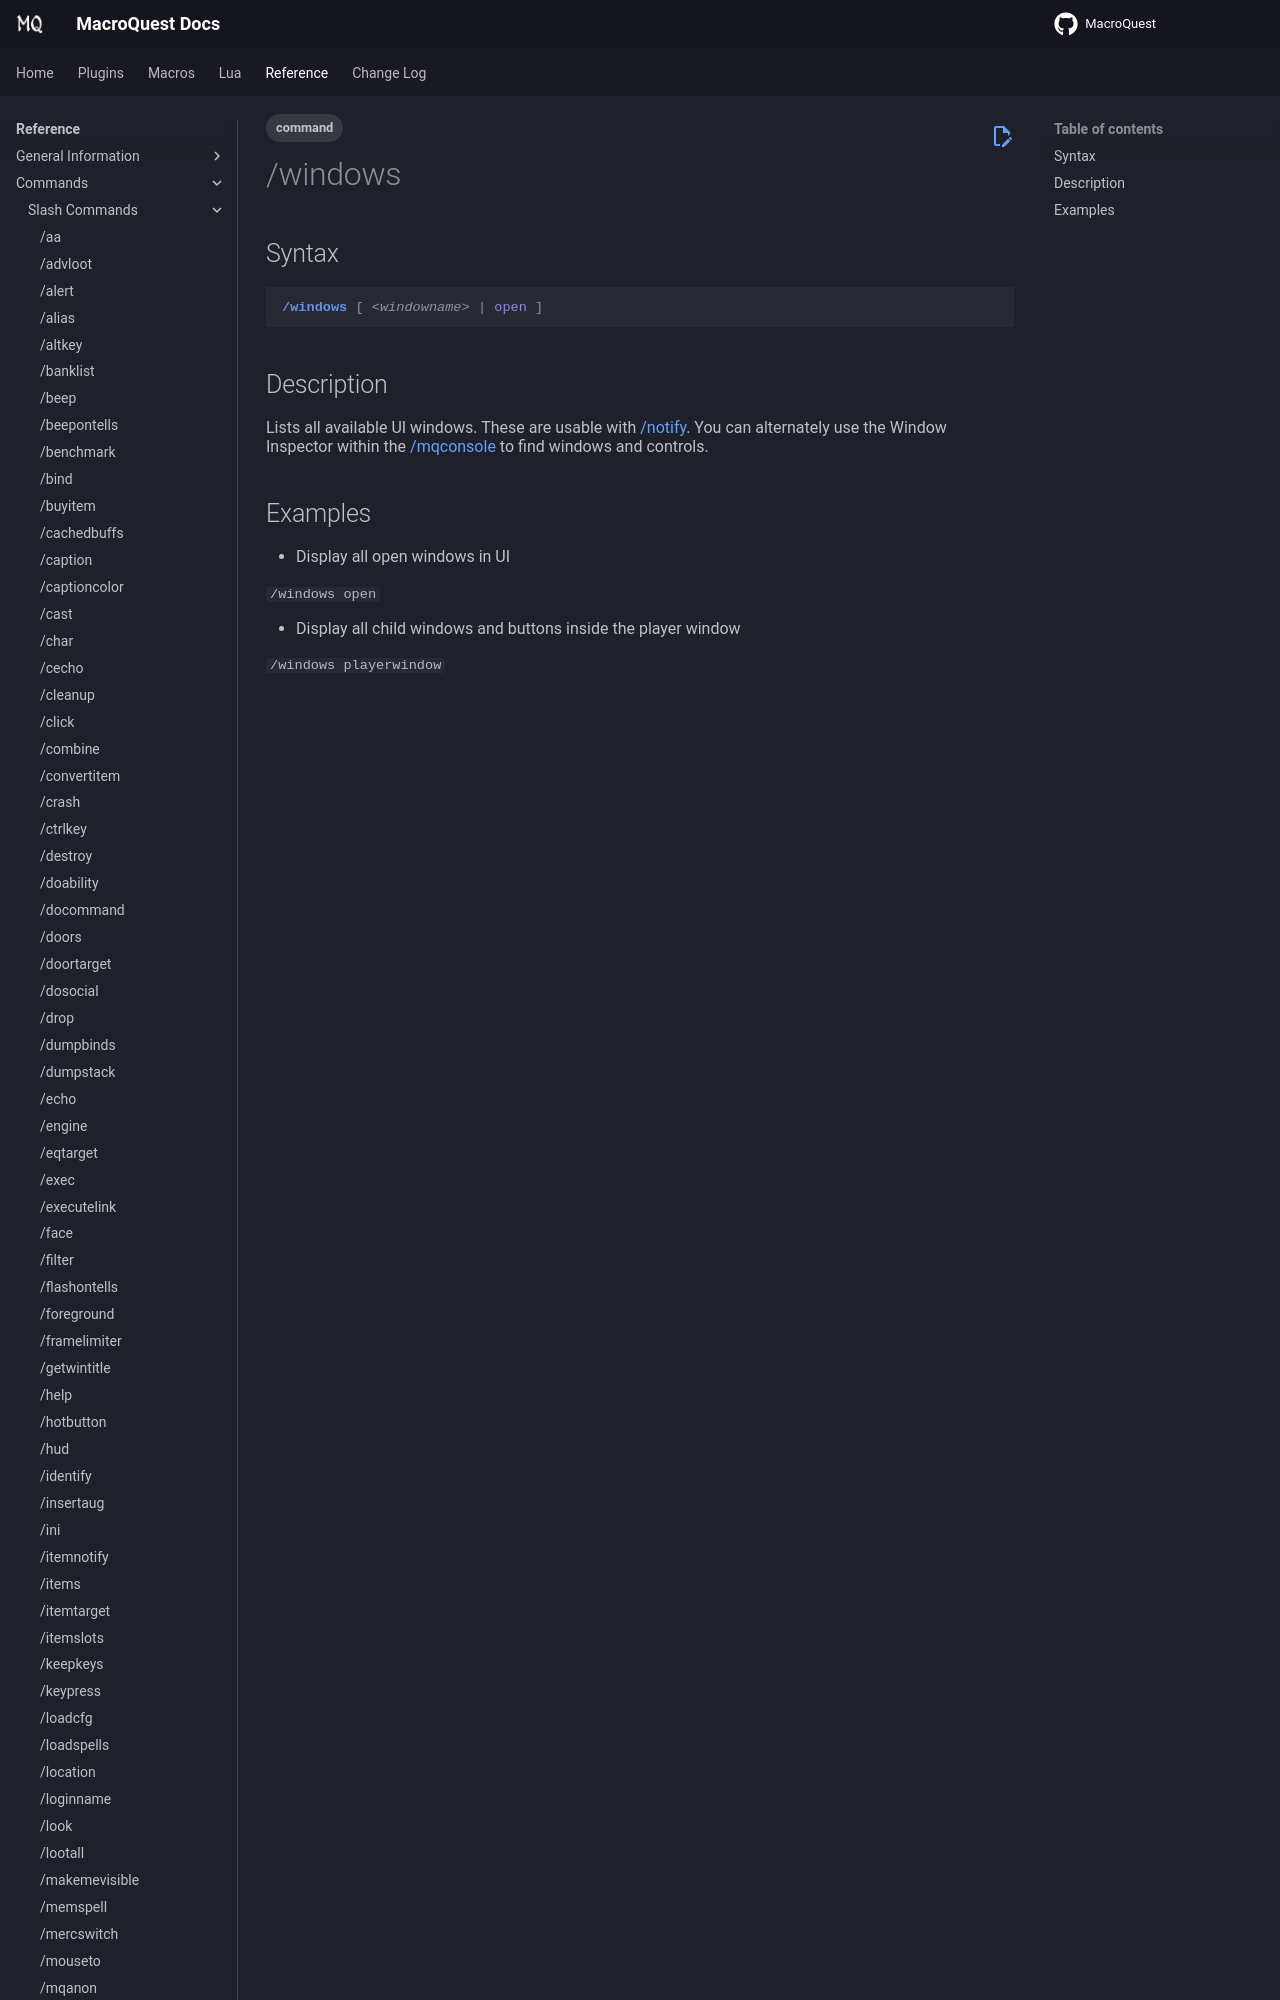

repository: macroquest/docs · page: reference/commands/windows/index.html · generator: jekyll

---
tags:
    - command
---
# /windows

## Syntax
<!--cmd-syntax-start-->
```eqcommand
/windows [ <windowname> | open ]
```
<!--cmd-syntax-end-->

## Description
<!--cmd-desc-start-->
Lists all available UI windows. These are usable with [/notify](notify.md). You can alternately use the Wind
